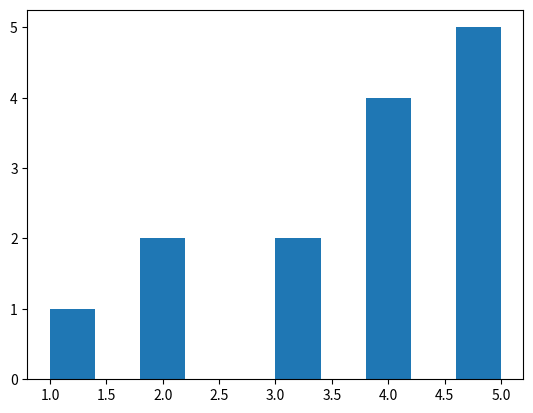

Here is the Python script that generated this plot:
#!/usr/bin/env python3
# -*- coding: utf-8 -*-
"""
Created on Wed Jan 31 10:08:26 2024

@author: dianachapter
"""

"""
Using matplotlib
"""

import matplotlib.pyplot as plt

# react_conv = [0.5, 0.6, 0.7, 0.7, 0.9]
# temp = [180, 200, 220, 240, 260]

# plt.plot(temp, react_conv)
# plt.xlabel("temperature")
# plt.ylabel("reaction cionversation")
# plt.title("chemical experiment")

# plt.show()

# day1_attendees = [70, 20 , 64, 90, 80]
# day1_names = ["blessing","mali", "pangi", "tafi" , "shini"]

# plt.bar(day1_names,day1_attendees)
# plt.show()

# x_scatter = [1 , 2 , 3, 4, 5]
# y_scatter = [2 , 4 , 6 , 8 , 10]

# plt.scatter(x_scatter, y_scatter)
# plt.show()

x_histogram = [1 ,2,2,3,3,4,4,4,4,5,5,5,5,5]
plt.hist(x_histogram)
plt.show()